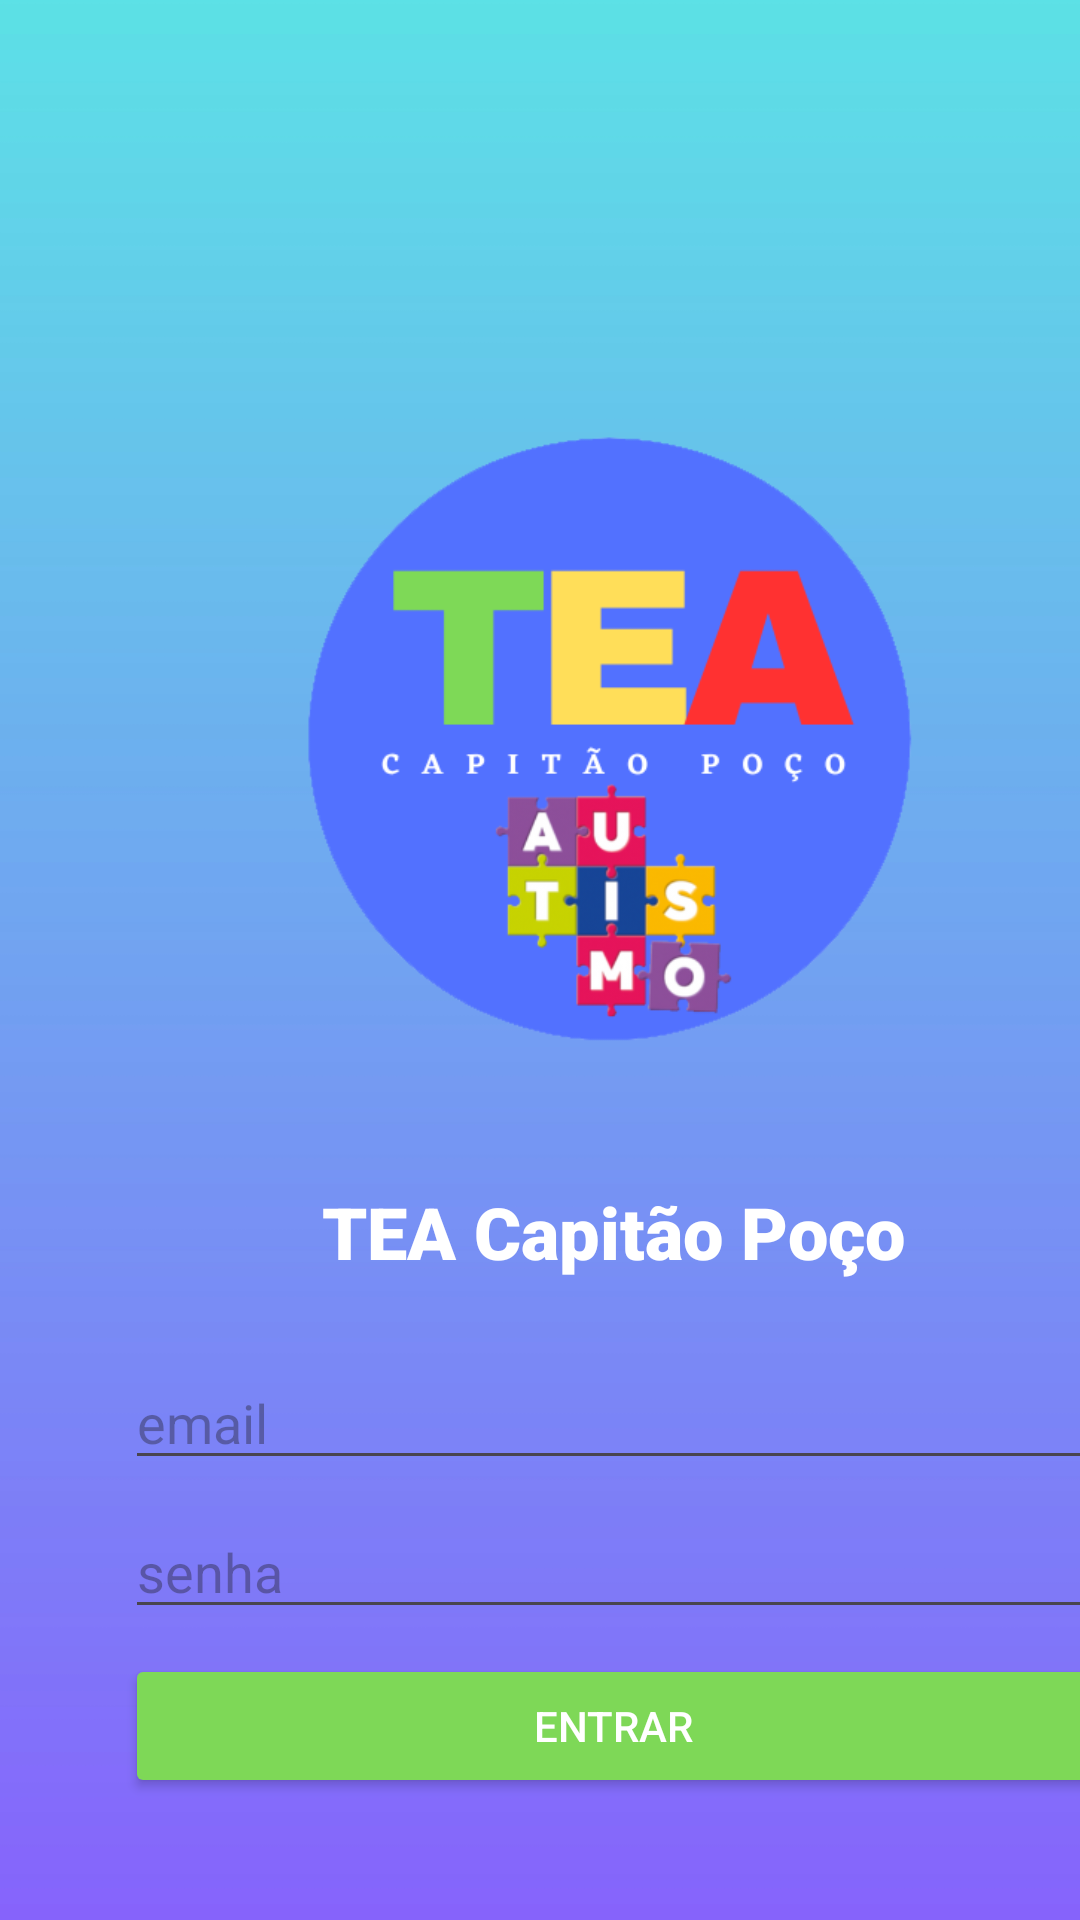

Android layout source for this screen:
<!-- AndroidManifest.xml: application theme Theme.ProjetoTEA -->
<!-- res/layout/activity_login.xml -->
<?xml version="1.0" encoding="utf-8"?>
<androidx.constraintlayout.widget.ConstraintLayout xmlns:android="http://schemas.android.com/apk/res/android"
    xmlns:app="http://schemas.android.com/apk/res-auto"
    xmlns:tools="http://schemas.android.com/tools"
    android:layout_width="match_parent"
    android:layout_height="match_parent"
    tools:context=".LoginActivity">

    <LinearLayout
        android:layout_width="409dp"
        android:layout_height="729dp"
        android:background="@drawable/funfo"
        android:gravity="center|center_vertical"
        android:orientation="vertical"
        android:paddingStart="125px"
        android:paddingEnd="125px"
        tools:layout_editor_absoluteX="1dp"
        tools:layout_editor_absoluteY="1dp">

        <ImageView
            android:id="@+id/imageView2"
            android:layout_width="match_parent"
            android:layout_height="248dp"
            app:srcCompat="@drawable/logo_tea1" />

        <TextView
            android:id="@+id/textView2"
            android:layout_width="match_parent"
            android:layout_height="83dp"
            android:fontFamily="sans-serif-black"
            android:gravity="center"
            android:text="TEA Capitão Poço"
            android:textColor="#FFFFFF"
            android:textSize="24sp" />

        <EditText
            android:id="@+id/editTextTextEmailAddress"
            android:layout_width="match_parent"
            android:layout_height="wrap_content"
            android:layout_marginBottom="25px"
            android:ems="10"
            android:hint="email"
            android:inputType="textEmailAddress"
            android:visibility="visible" />

        <EditText
            android:id="@+id/editTextTextPassword"
            android:layout_width="match_parent"
            android:layout_height="wrap_content"
            android:layout_marginBottom="25px"
            android:ems="10"
            android:hint="senha"
            android:inputType="textPassword" />

        <Button
            android:id="@+id/buttonLogin"
            android:layout_width="match_parent"
            android:layout_height="wrap_content"
            android:layout_marginBottom="25px"
            android:text="ENTRAR"
            android:textColor="#FFFFFF"
            app:backgroundTint="#7ED857" />

    </LinearLayout>

    <FrameLayout
        android:id="@+id/framelayout1"
        android:layout_width="match_parent"
        android:layout_height="match_parent"
        app:layout_constraintBottom_toBottomOf="parent"
        app:layout_constraintEnd_toEndOf="parent"
        app:layout_constraintStart_toStartOf="parent"
        app:layout_constraintTop_toTopOf="parent">

    </FrameLayout>
</androidx.constraintlayout.widget.ConstraintLayout>
<!-- resources referenced by this layout -->
<resources>
  <!-- drawable funfo: png bitmap (drawable, 45072 bytes) -->
  <!-- drawable logo_tea1: png bitmap (drawable, 37225 bytes) -->
  <style name="Theme.ProjetoTEA" parent="Base.Theme.ProjetoTEA" />
  <style name="Base.Theme.ProjetoTEA" parent="Theme.Material3.DayNight.NoActionBar">
          
          
      </style>
</resources>
